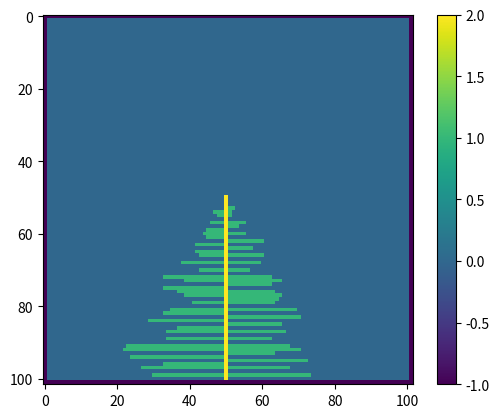

Reproduce this figure in Python.
import random
import matplotlib.pyplot as plt

N = 100


def randomisegen(r):
    if random.uniform(0, 1) >= r:
        return 1
    else:
        return 0


def gridcalc_old(A):
    B = [[0 for j in range(N + 2)] for i in range(N + 2)]
    for i in range(1, N):
        for j in range(1, N):
            if A[i + 1][j] == 2:
                B[i][j] = 2
            elif A[i][j] == 2:
                B[i][j] = 2
            else:
                B[i][j] = 0
            if A[i + 1][j + 1] == 2 and A[i][j + 1] == 2 and A[i - 1][j + 1] == 2 and A[i + 1][j] == 0:
                B[i][j] = randomisegen(0.5)
                # B[i][j] = 1
            if A[i + 1][j - 1] == 2 and A[i][j - 1] == 2 and A[i - 1][j - 1] == 2 and A[i + 1][j] == 0:
                B[i][j] = randomisegen(0.5)
                # B[i][j] = 1
            if (A[i][j - 1] == 1 or A[i][j + 1] == 1) and A[i][j] != 2:
                B[i][j] = randomisegen(0.5)
                # B[i][j] = 1
            if A[i][j] == 1:
                B[i][j] = 1
    for i in range(1, N):
        for j in range(1, N):
            A[i][j] = B[i][j]

def gridcalc(A):
    for i in range(1, N):
        for j in range(1, N):
            if A[i + 1][j] == 2:
                A[i][j] = 2
            if A[i + 1][j + 1] == 2 and A[i][j + 1] == 2 and A[i - 1][j + 1] == 2 and A[i + 1][j] == 0:
                A[i][j] = randomisegen(0.5)
            if A[i + 1][j - 1] == 2 and A[i][j - 1] == 2 and A[i - 1][j - 1] == 2 and A[i + 1][j] == 0:
                A[i][j] = randomisegen(0.5)
            if (A[i][j - 1] == 1 or A[i][j + 1] == 1) and A[i][j] != 2:
                A[i][j] = randomisegen(0.5)
                

A = [[0 for j in range(N + 2)] for i in range(N + 2)]
for i in range(N + 2):
    for j in range(N + 2):
        if i == 0 or i == N+1 or j == 0 or j == N+1:
            A[i][j] = -1
A[N][int(N/2)] = 2

plt.figure(1)
plt.subplot(111)
plt.imshow(A, interpolation="nearest", origin="upper")
plt.colorbar()
for i in range(random.randint(0, N)):
    gridcalc_old(A)
    plt.imshow(A, interpolation="nearest", origin="upper")
    plt.pause(0.1)

plt.imshow(A, interpolation="nearest", origin="upper")
plt.show()
